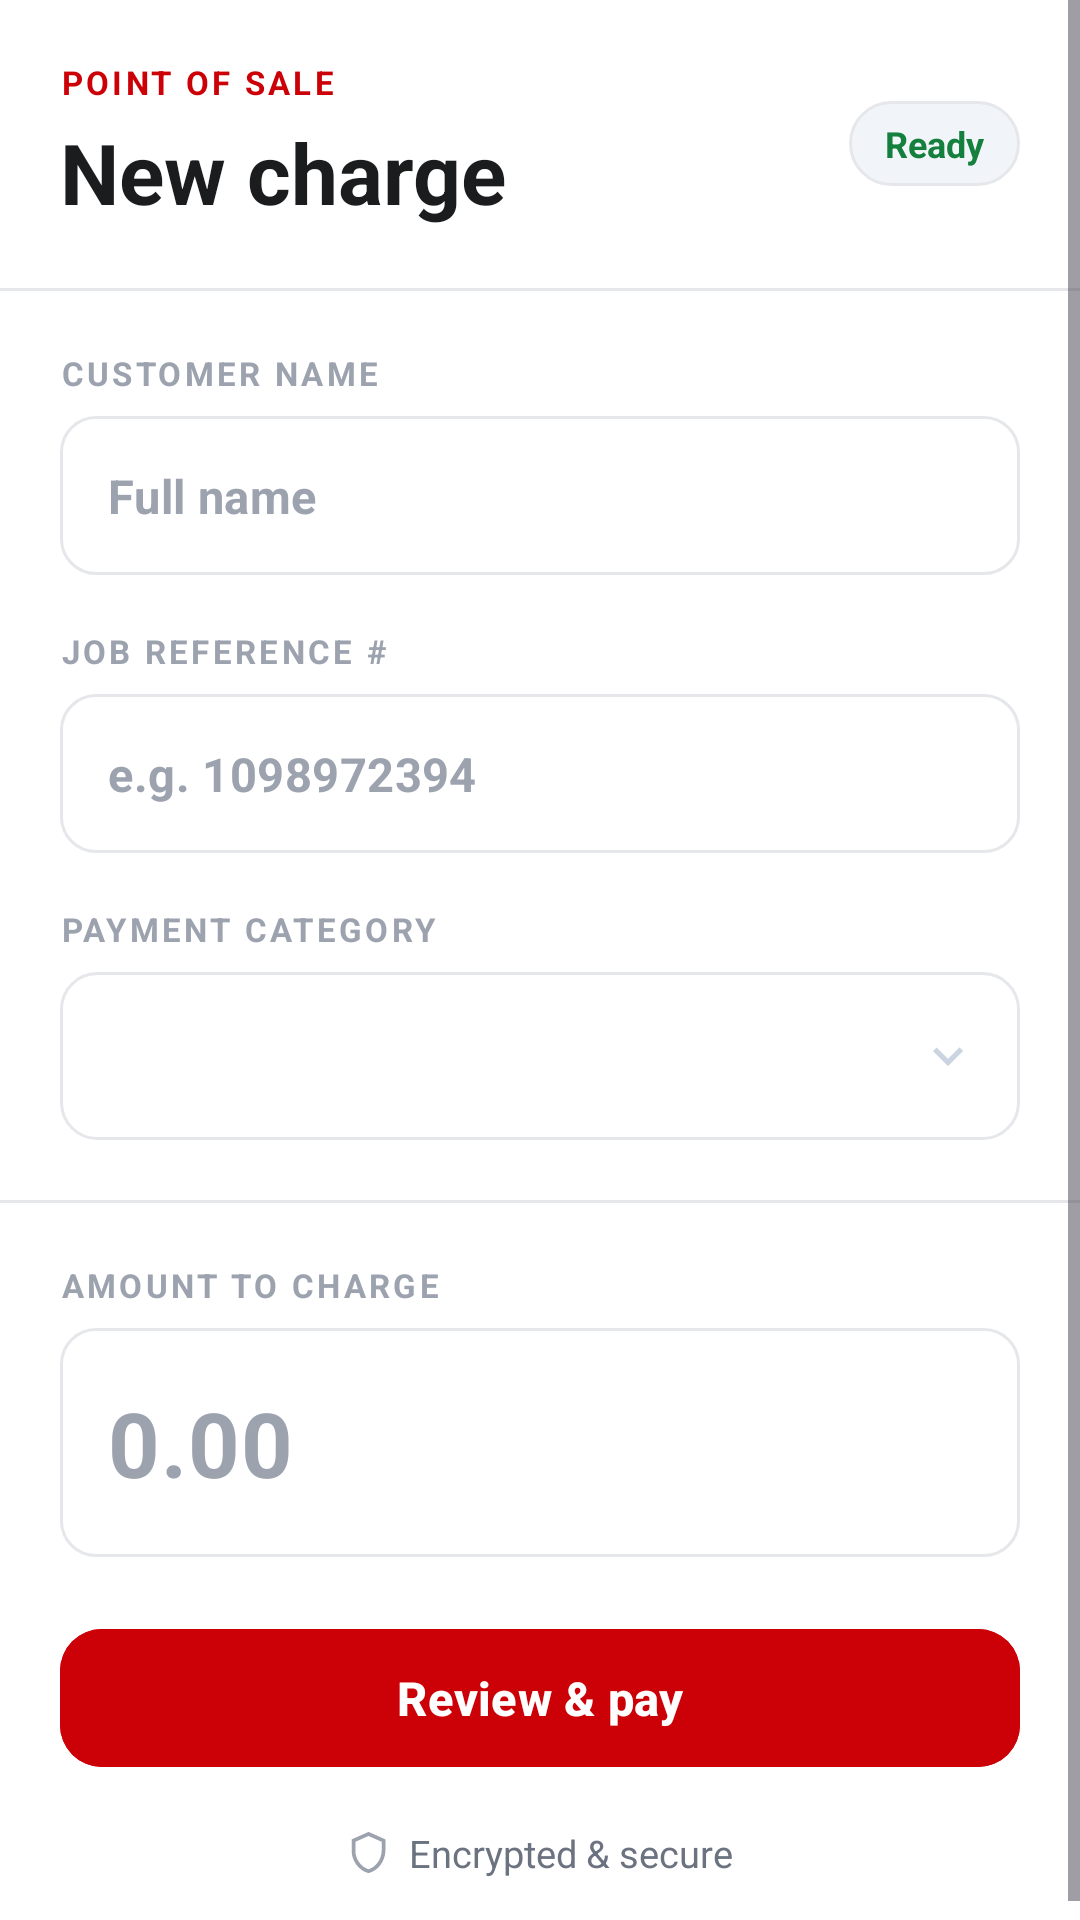

This screen was rendered from an Android layout file. Write that file and the resources it references.
<!-- AndroidManifest.xml: application theme Theme.EmployeePOS2 -->
<!-- res/layout/fragment_manual_charge.xml -->
<?xml version="1.0" encoding="utf-8"?>
<ScrollView xmlns:android="http://schemas.android.com/apk/res/android"
    xmlns:app="http://schemas.android.com/apk/res-auto"
    android:layout_width="match_parent"
    android:layout_height="match_parent"
    android:background="#FFFFFF"
    android:fillViewport="true">

    <LinearLayout
        android:layout_width="match_parent"
        android:layout_height="wrap_content"
        android:orientation="vertical">

        <LinearLayout
            android:layout_width="match_parent"
            android:layout_height="wrap_content"
            android:gravity="center_vertical"
            android:orientation="horizontal"
            android:paddingHorizontal="20dp"
            android:paddingTop="20dp"
            android:paddingBottom="20dp">

            <LinearLayout
                android:layout_width="0dp"
                android:layout_height="wrap_content"
                android:layout_weight="1"
                android:orientation="vertical">

                <TextView
                    android:layout_width="wrap_content"
                    android:layout_height="wrap_content"
                    android:letterSpacing="0.1"
                    android:text="POINT OF SALE"
                    android:textColor="#CC0007"
                    android:textSize="11sp"
                    android:textStyle="bold" />

                <TextView
                    android:layout_width="wrap_content"
                    android:layout_height="wrap_content"
                    android:layout_marginTop="4dp"
                    android:text="New charge"
                    android:textColor="#1A1C1E"
                    android:textSize="28sp"
                    android:textStyle="bold" />
            </LinearLayout>

            <TextView
                android:id="@+id/statusText"
                android:layout_width="wrap_content"
                android:layout_height="wrap_content"
                android:background="@drawable/bg_pill_neutral"
                android:paddingHorizontal="12dp"
                android:paddingVertical="6dp"
                android:text="Ready"
                android:textColor="#15803D"
                android:textSize="12sp"
                android:textStyle="bold" />
        </LinearLayout>

        <View
            android:layout_width="match_parent"
            android:layout_height="1dp"
            android:background="#E5E7EB" />

        <LinearLayout
            android:layout_width="match_parent"
            android:layout_height="wrap_content"
            android:orientation="vertical"
            android:paddingHorizontal="20dp"
            android:paddingVertical="20dp">

            <TextView
                android:layout_width="match_parent"
                android:layout_height="wrap_content"
                android:layout_marginTop="0dp"
                android:layout_marginBottom="7dp"
                android:letterSpacing="0.1"
                android:text="CUSTOMER NAME"
                android:textColor="#9CA3AF"
                android:textSize="11sp"
                android:textStyle="bold" />

            <com.google.android.material.textfield.TextInputLayout
                style="@style/App.Field"
                android:layout_width="match_parent"
                android:layout_height="wrap_content">

                <com.google.android.material.textfield.TextInputEditText
                    android:id="@+id/customerNameInput"
                    android:layout_width="match_parent"
                    android:layout_height="wrap_content"
                    android:hint="Full name"
                    android:paddingVertical="16dp"
                    android:textColor="#1A1C1E"
                    android:textColorHint="#9CA3AF"
                    android:textSize="15.5sp"
                    android:textStyle="bold"
                    android:inputType="textPersonName|textCapWords" />
            </com.google.android.material.textfield.TextInputLayout>

            <TextView
                android:layout_width="match_parent"
                android:layout_height="wrap_content"
                android:layout_marginTop="18dp"
                android:layout_marginBottom="7dp"
                android:letterSpacing="0.1"
                android:text="JOB REFERENCE #"
                android:textColor="#9CA3AF"
                android:textSize="11sp"
                android:textStyle="bold" />

            <com.google.android.material.textfield.TextInputLayout
                style="@style/App.Field"
                android:layout_width="match_parent"
                android:layout_height="wrap_content">

                <com.google.android.material.textfield.TextInputEditText
                    android:id="@+id/jobNumInput"
                    android:layout_width="match_parent"
                    android:layout_height="wrap_content"
                    android:hint="e.g. 1098972394"
                    android:paddingVertical="16dp"
                    android:textColor="#1A1C1E"
                    android:textColorHint="#9CA3AF"
                    android:textSize="15.5sp"
                    android:textStyle="bold" />
            </com.google.android.material.textfield.TextInputLayout>

            <TextView
                android:layout_width="match_parent"
                android:layout_height="wrap_content"
                android:layout_marginTop="18dp"
                android:layout_marginBottom="7dp"
                android:letterSpacing="0.1"
                android:text="PAYMENT CATEGORY"
                android:textColor="#9CA3AF"
                android:textSize="11sp"
                android:textStyle="bold" />

            <FrameLayout
                android:layout_width="match_parent"
                android:layout_height="56dp"
                android:background="@drawable/bg_field_white">

                <Spinner
                    android:id="@+id/categorySpinner"
                    android:layout_width="match_parent"
                    android:layout_height="match_parent"
                    android:background="@null"
                    android:paddingHorizontal="14dp"
                    android:popupBackground="#FFFFFF"
                    android:spinnerMode="dropdown" />

                <ImageView
                    android:layout_width="20dp"
                    android:layout_height="20dp"
                    android:layout_gravity="end|center_vertical"
                    android:layout_marginEnd="14dp"
                    android:importantForAccessibility="no"
                    android:rotation="90"
                    android:src="@drawable/ic_job_chevron" />
            </FrameLayout>

            
            <com.google.android.material.textfield.TextInputLayout
                android:id="@+id/jobTotalLayout"
                style="@style/App.Field"
                android:layout_width="match_parent"
                android:layout_height="wrap_content"
                android:layout_marginTop="18dp"
                android:visibility="gone"
                app:prefixText="$"
                app:prefixTextColor="#6B7280">

                <com.google.android.material.textfield.TextInputEditText
                    android:id="@+id/jobTotalInput"
                    android:layout_width="match_parent"
                    android:layout_height="wrap_content"
                    android:hint="Job total 0.00"
                    android:inputType="numberDecimal"
                    android:paddingVertical="16dp"
                    android:textColor="#1A1C1E"
                    android:textColorHint="#9CA3AF"
                    android:textSize="15.5sp"
                    android:textStyle="bold" />
            </com.google.android.material.textfield.TextInputLayout>
        </LinearLayout>

        <View
            android:layout_width="match_parent"
            android:layout_height="1dp"
            android:background="#E5E7EB" />

        <LinearLayout
            android:layout_width="match_parent"
            android:layout_height="wrap_content"
            android:orientation="vertical"
            android:paddingHorizontal="20dp"
            android:paddingVertical="20dp">

            <TextView
                android:layout_width="match_parent"
                android:layout_height="wrap_content"
                android:layout_marginTop="0dp"
                android:layout_marginBottom="7dp"
                android:letterSpacing="0.1"
                android:text="AMOUNT TO CHARGE"
                android:textColor="#9CA3AF"
                android:textSize="11sp"
                android:textStyle="bold" />

            <com.google.android.material.textfield.TextInputLayout
                style="@style/App.Field"
                android:layout_width="match_parent"
                android:layout_height="wrap_content"
                app:prefixText="$"
                app:prefixTextColor="#6B7280">

                <com.google.android.material.textfield.TextInputEditText
                    android:id="@+id/amountInput"
                    android:layout_width="match_parent"
                    android:layout_height="wrap_content"
                    android:hint="0.00"
                    android:inputType="numberDecimal"
                    android:paddingVertical="18dp"
                    android:textColor="#1A1C1E"
                    android:textColorHint="#9CA3AF"
                    android:textSize="30sp"
                    android:textStyle="bold" />
            </com.google.android.material.textfield.TextInputLayout>

            <com.google.android.material.button.MaterialButton
                android:id="@+id/chargeButton"
                android:layout_width="match_parent"
                android:layout_height="54dp"
                android:layout_marginTop="20dp"
                android:backgroundTint="#CC0007"
                android:text="Review &amp; pay"
                android:textAllCaps="false"
                android:textColor="#FFFFFF"
                android:textSize="15.5sp"
                android:textStyle="bold"
                app:cornerRadius="14dp"
                app:elevation="0dp" />

            <LinearLayout
                android:layout_width="wrap_content"
                android:layout_height="wrap_content"
                android:layout_gravity="center_horizontal"
                android:layout_marginTop="16dp"
                android:gravity="center_vertical"
                android:orientation="horizontal">

                <ImageView
                    android:layout_width="15dp"
                    android:layout_height="15dp"
                    android:layout_marginEnd="6dp"
                    android:importantForAccessibility="no"
                    android:src="@drawable/ic_login_shield" />

                <TextView
                    android:layout_width="wrap_content"
                    android:layout_height="wrap_content"
                    android:text="Encrypted &amp; secure"
                    android:textColor="#6B7280"
                    android:textSize="12.5sp" />
            </LinearLayout>
        </LinearLayout>
    </LinearLayout>
</ScrollView>
<!-- resources referenced by this layout -->
<resources>
  <!-- drawable bg_field_white (drawable) -->
  <?xml version="1.0" encoding="utf-8"?>
  <shape xmlns:android="http://schemas.android.com/apk/res/android">
      <solid android:color="#FFFFFF" />
      <stroke android:width="1dp" android:color="#E5E7EB" />
      <corners android:radius="12dp" />
  </shape>
  <!-- drawable bg_pill_neutral (drawable) -->
  <?xml version="1.0" encoding="utf-8"?>
  <shape xmlns:android="http://schemas.android.com/apk/res/android">
      <solid android:color="#F1F5F9" />
      <stroke android:width="1dp" android:color="#E5E7EB" />
      <corners android:radius="999dp" />
  </shape>
  <!-- drawable ic_job_chevron (drawable) -->
  <vector xmlns:android="http://schemas.android.com/apk/res/android"
      android:width="20dp" android:height="20dp" android:viewportWidth="24" android:viewportHeight="24">
      <path android:fillColor="#CBD5E1" android:pathData="M8.59,16.59L13.17,12 8.59,7.41 10,6l6,6 -6,6z"/>
  </vector>
  <!-- drawable ic_login_shield (drawable) -->
  <vector xmlns:android="http://schemas.android.com/apk/res/android"
      android:width="20dp" android:height="20dp" android:viewportWidth="24" android:viewportHeight="24">
      <path android:fillColor="#9CA3AF" android:pathData="M12,1L3,5v6c0,5.55 3.84,10.74 9,12 5.16,-1.26 9,-6.45 9,-12L21,5l-9,-4zM19,11c0,4.52 -2.98,8.69 -7,9.93 -4.02,-1.24 -7,-5.41 -7,-9.93L5,6.3l7,-3.11 7,3.11L19,11z"/>
  </vector>
  <style name="App.Field" parent="Widget.MaterialComponents.TextInputLayout.OutlinedBox">
          <item name="boxBackgroundColor">#FFFFFF</item>
          <item name="boxCornerRadiusTopStart">12dp</item>
          <item name="boxCornerRadiusTopEnd">12dp</item>
          <item name="boxCornerRadiusBottomStart">12dp</item>
          <item name="boxCornerRadiusBottomEnd">12dp</item>
          <item name="boxStrokeColor">@color/login_box_stroke</item>
          <item name="boxStrokeWidth">1dp</item>
          <item name="boxStrokeWidthFocused">1.6dp</item>
          <item name="hintEnabled">false</item>
      </style>
  <style name="Theme.EmployeePOS2" parent="Base.Theme.EmployeePOS2" />
  <style name="Base.Theme.EmployeePOS2" parent="Theme.Material3.DayNight.NoActionBar">
          
          <item name="colorPrimary">#CC0007</item>
          <item name="colorOnPrimary">#FFFFFF</item>
          <item name="colorPrimaryContainer">#FEE2E2</item>
          <item name="colorOnPrimaryContainer">#CC0007</item>
          <item name="colorSecondary">#CC0007</item>
          <item name="colorSecondaryContainer">#FEE2E2</item>
          <item name="colorOnSecondaryContainer">#CC0007</item>
          <item name="colorSurface">#FFFFFF</item>
          <item name="android:windowBackground">#FFFFFF</item>
      </style>
</resources>
